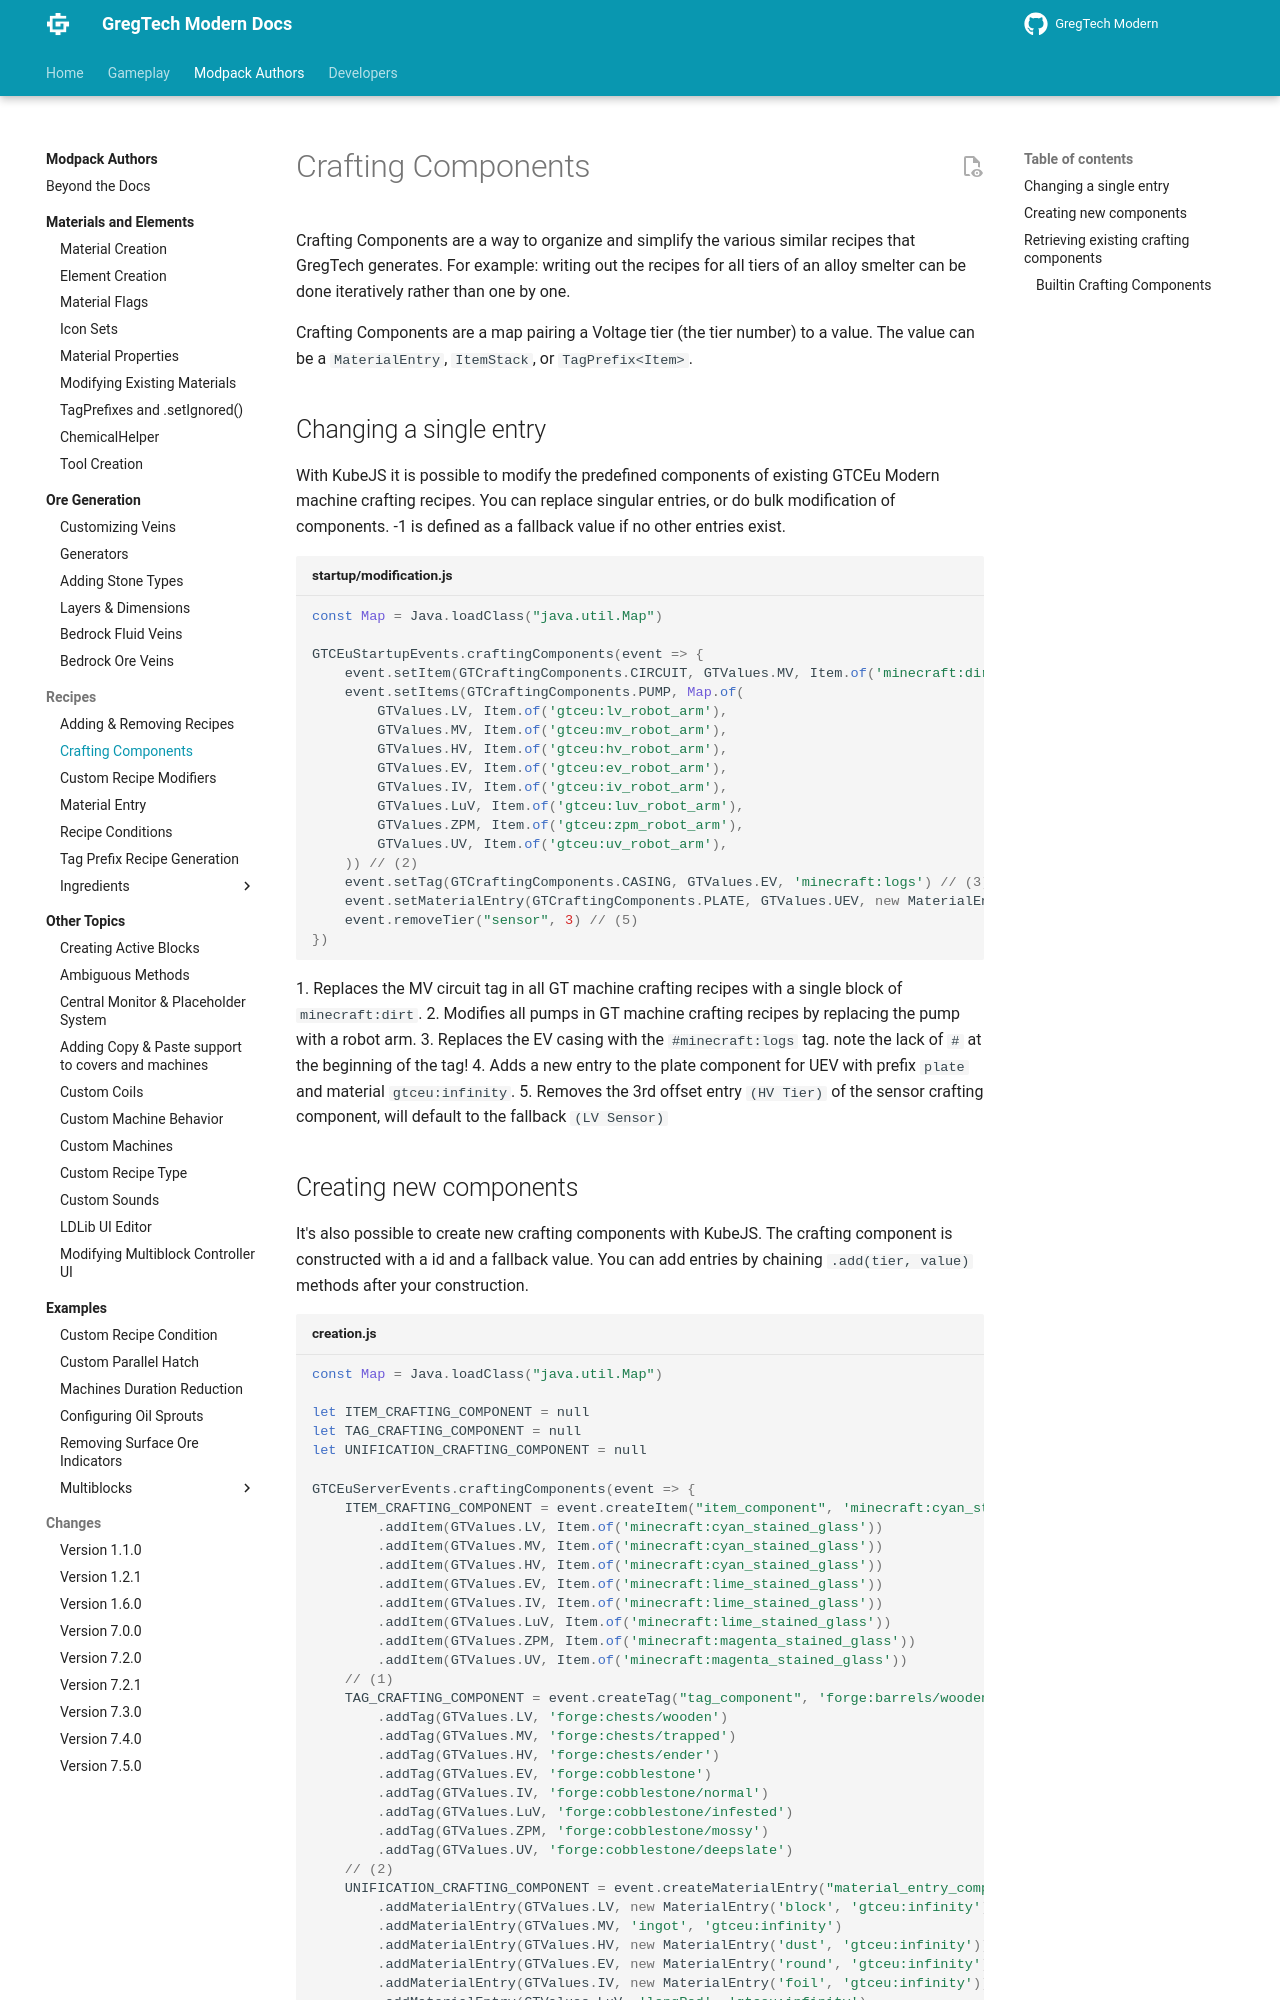

repository: randomusert-s-mods/gregtech-ceu-modern · page: 1.21/Modpacks/Recipes/Crafting-Components/index.html · generator: mkdocs

---
title: "Crafting Components"
---

# Crafting Components

Crafting Components are a way to organize and simplify the various similar recipes that GregTech generates. For example: writing out the recipes for all tiers of an alloy smelter can be done iteratively rather than one by one.

Crafting Components are a map pairing a Voltage tier (the tier number) to a value. The value can be a `MaterialEntry`, `ItemStack`, or `TagPrefix<Item>`.

## Changing a single entry

With KubeJS it is possible to modify the predefined components of existing GTCEu Modern machine crafting recipes.
You can replace singular entries, or do bulk modification of components.
-1 is defined as a fallback value if no other entries exist.

```js title="startup/modification.js"
const Map = Java.loadClass("java.util.Map")

GTCEuStartupEvents.craftingComponents(event => {
    event.setItem(GTCraftingComponents.CIRCUIT, GTValues.MV, Item.of('minecraft:dirt')) // (1)
    event.setItems(GTCraftingComponents.PUMP, Map.of(
        GTValues.LV, Item.of('gtceu:lv_robot_arm'),
        GTValues.MV, Item.of('gtceu:mv_robot_arm'),
        GTValues.HV, Item.of('gtceu:hv_robot_arm'),
        GTValues.EV, Item.of('gtceu:ev_robot_arm'),
        GTValues.IV, Item.of('gtceu:iv_robot_arm'),
        GTValues.LuV, Item.of('gtceu:luv_robot_arm'),
        GTValues.ZPM, Item.of('gtceu:zpm_robot_arm'),
        GTValues.UV, Item.of('gtceu:uv_robot_arm'),
    )) // (2)
    event.setTag(GTCraftingComponents.CASING, GTValues.EV, 'minecraft:logs') // (3)
    event.setMaterialEntry(GTCraftingComponents.PLATE, GTValues.UEV, new MaterialEntry('plate', 'gtceu:infinity')) // (4)
    event.removeTier("sensor", 3) // (5)
})
```
1. Replaces the MV circuit tag in all GT machine crafting recipes with a single block of `minecraft:dirt`.
2. Modifies all pumps in GT machine crafting recipes by replacing the pump with a robot arm.
3. Replaces the EV casing with the `#minecraft:logs` tag. note the lack of `#` at the beginning of the tag!
4. Adds a new entry to the plate component for UEV with prefix `plate` and material `gtceu:infinity`.
5. Removes the 3rd offset entry `(HV Tier)` of the sensor crafting component, will default to the fallback `(LV Sensor)`
